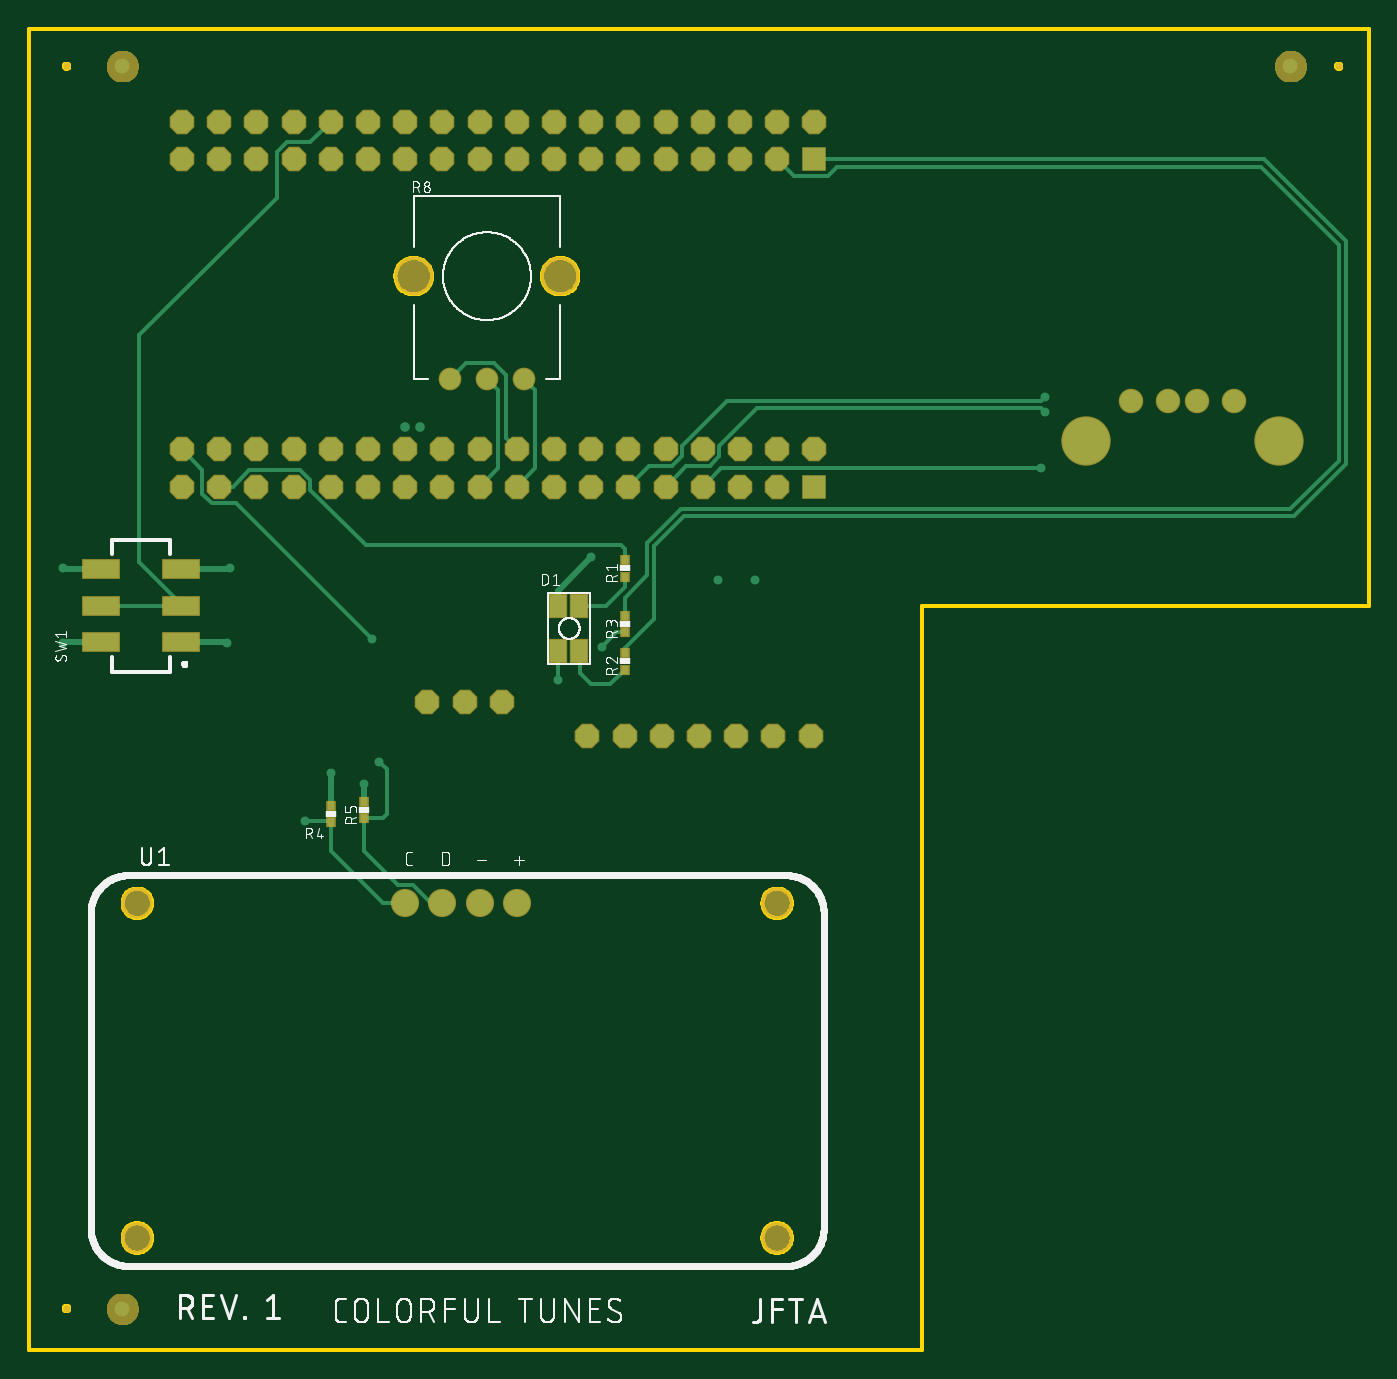
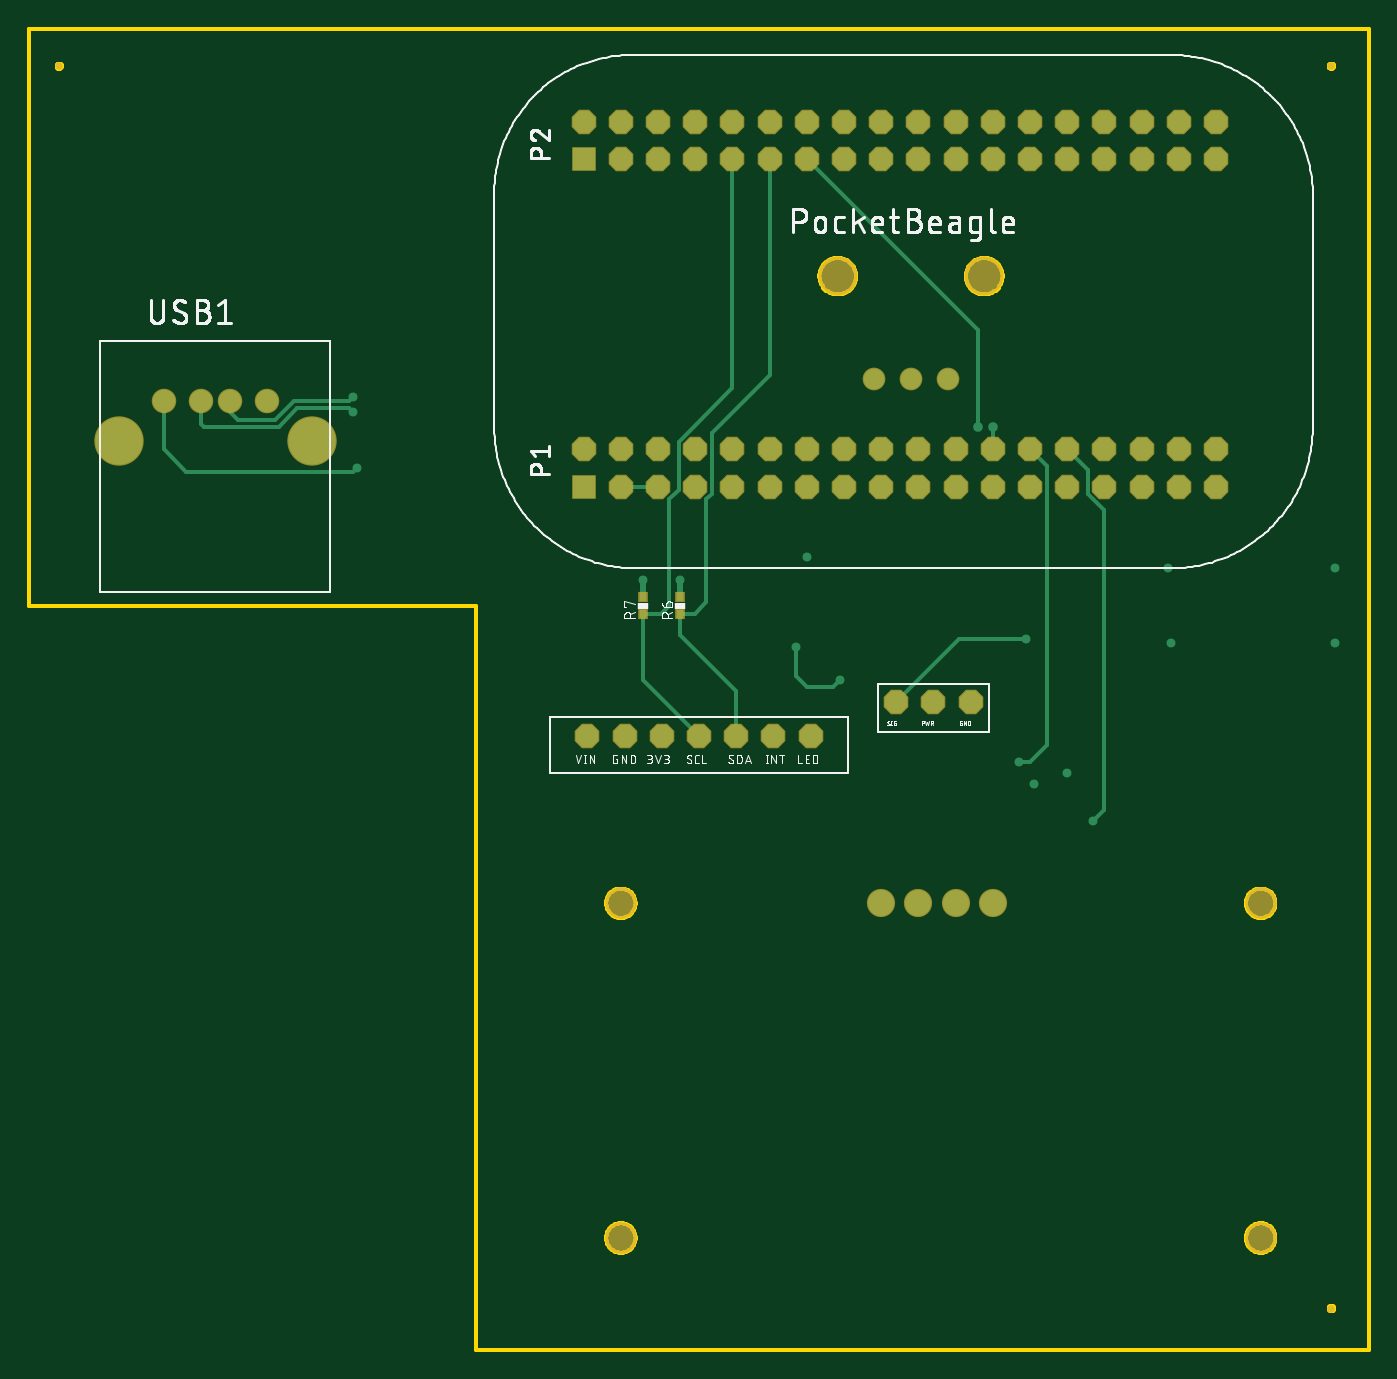
Circuit board: 9 layer files. Board 91.4 x 90.2 mm.
- bottom_copper: copper_bottom_l4.gbr (4734 bytes)
- top_copper: copper_top_l1.gbr (6893 bytes)
- outline: profile.gbr (10373 bytes)
- bottom_silk: silkscreen_bottom.gbr (78882 bytes)
- top_silk: silkscreen_top.gbr (71145 bytes)
- bottom_mask: soldermask_bottom.gbr (2514 bytes)
- top_mask: soldermask_top.gbr (16883 bytes)
- paste: solderpaste_bottom.gbr (257 bytes)
- paste: solderpaste_top.gbr (621 bytes)

=== bottom_copper: copper_bottom_l4.gbr ===
G04 EAGLE Gerber RS-274X export*
G75*
%MOMM*%
%FSLAX34Y34*%
%LPD*%
%INBottom Copper*%
%IPPOS*%
%AMOC8*
5,1,8,0,0,1.08239X$1,22.5*%
G01*
%ADD10R,1.524000X1.524000*%
%ADD11P,1.649562X8X202.500000*%
%ADD12C,1.778000*%
%ADD13P,1.649562X8X22.500000*%
%ADD14R,0.508000X0.609600*%
%ADD15C,1.524000*%
%ADD16C,3.220000*%
%ADD17C,1.400000*%
%ADD18C,0.381000*%
%ADD19C,0.609600*%
%ADD20C,0.254000*%
%ADD21C,0.654800*%


D10*
X535940Y589280D03*
D11*
X510540Y589280D03*
X485140Y589280D03*
X459740Y589280D03*
X434340Y589280D03*
X408940Y589280D03*
X383540Y589280D03*
X358140Y589280D03*
X332740Y589280D03*
X307340Y589280D03*
X281940Y589280D03*
X256540Y589280D03*
X231140Y589280D03*
X205740Y589280D03*
X180340Y589280D03*
X154940Y589280D03*
X129540Y589280D03*
X104140Y589280D03*
D10*
X535940Y812800D03*
D11*
X510540Y812800D03*
X485140Y812800D03*
X459740Y812800D03*
X434340Y812800D03*
X408940Y812800D03*
X383540Y812800D03*
X358140Y812800D03*
X332740Y812800D03*
X307340Y812800D03*
X281940Y812800D03*
X256540Y812800D03*
X231140Y812800D03*
X205740Y812800D03*
X180340Y812800D03*
X154940Y812800D03*
X129540Y812800D03*
X104140Y812800D03*
X510540Y614680D03*
X485140Y614680D03*
X459740Y614680D03*
X434340Y614680D03*
X408940Y614680D03*
X383540Y614680D03*
X358140Y614680D03*
X332740Y614680D03*
X307340Y614680D03*
X281940Y614680D03*
X256540Y614680D03*
X231140Y614680D03*
X205740Y614680D03*
X180340Y614680D03*
X154940Y614680D03*
X129540Y614680D03*
X104140Y614680D03*
X510540Y838200D03*
X485140Y838200D03*
X459740Y838200D03*
X434340Y838200D03*
X408940Y838200D03*
X383540Y838200D03*
X358140Y838200D03*
X332740Y838200D03*
X307340Y838200D03*
X281940Y838200D03*
X256540Y838200D03*
X231140Y838200D03*
X205740Y838200D03*
X180340Y838200D03*
X154940Y838200D03*
X129540Y838200D03*
X104140Y838200D03*
X535940Y614680D03*
X535940Y838200D03*
D12*
X256540Y304800D03*
X281940Y304800D03*
X307340Y304800D03*
X332740Y304800D03*
D13*
X381000Y419100D03*
X406400Y419100D03*
X431800Y419100D03*
X457200Y419100D03*
X482600Y419100D03*
X508000Y419100D03*
X533400Y419100D03*
D14*
X469900Y502412D03*
X469900Y513588D03*
X495300Y502412D03*
X495300Y513588D03*
D15*
X777400Y647700D03*
X797400Y647700D03*
X752400Y647700D03*
X822400Y647700D03*
D16*
X721700Y620600D03*
X853100Y620600D03*
D17*
X287420Y662940D03*
X312420Y662940D03*
X337420Y662940D03*
D13*
X271780Y441960D03*
X297180Y441960D03*
X322580Y441960D03*
D18*
X469900Y513588D02*
X469900Y525780D01*
D19*
X469900Y525780D03*
D18*
X495300Y525780D02*
X495300Y513588D01*
D19*
X495300Y525780D03*
X228600Y386080D03*
X134620Y482600D03*
X205740Y393700D03*
X383540Y541020D03*
X22860Y482600D03*
D20*
X256540Y614680D02*
X256540Y629920D01*
D21*
X256540Y629920D03*
D20*
X266700Y629920D02*
X266700Y695960D01*
D21*
X266700Y629920D03*
D20*
X266700Y695960D02*
X383540Y812800D01*
D19*
X187960Y360680D03*
D20*
X180340Y368300D01*
X180340Y573116D01*
X191770Y584546D01*
X191770Y600710D02*
X205740Y614680D01*
X191770Y600710D02*
X191770Y584546D01*
D19*
X238760Y401320D03*
D20*
X231140Y401320D01*
X219710Y412750D02*
X219710Y603250D01*
X231140Y614680D01*
X219710Y412750D02*
X231140Y401320D01*
D19*
X137160Y533400D03*
X22860Y533400D03*
D20*
X448310Y584546D02*
X452120Y580736D01*
X448310Y626110D02*
X408940Y665480D01*
X448310Y626110D02*
X448310Y584546D01*
X408940Y665480D02*
X408940Y812800D01*
X452120Y580736D02*
X452120Y510540D01*
X460248Y502412D02*
X469900Y502412D01*
X460248Y502412D02*
X452120Y510540D01*
X431800Y449580D02*
X431800Y419100D01*
X431800Y449580D02*
X469900Y487680D01*
X469900Y502412D01*
X477520Y508000D02*
X477520Y580736D01*
X471170Y619415D02*
X434340Y656245D01*
X471170Y619415D02*
X471170Y587086D01*
X477520Y580736D01*
X434340Y656245D02*
X434340Y812800D01*
X495300Y457200D02*
X457200Y419100D01*
X495300Y457200D02*
X495300Y502412D01*
X483108Y502412D02*
X477520Y508000D01*
X483108Y502412D02*
X495300Y502412D01*
D19*
X693420Y650240D03*
D20*
X746760Y635000D02*
X772160Y635000D01*
X777400Y640240D02*
X777400Y647700D01*
X777400Y640240D02*
X772160Y635000D01*
X746760Y635000D02*
X734060Y647700D01*
X695960Y647700D02*
X693420Y650240D01*
X695960Y647700D02*
X734060Y647700D01*
D19*
X693420Y640080D03*
D20*
X731520Y642620D02*
X744220Y629920D01*
X695960Y642620D02*
X693420Y640080D01*
X695960Y642620D02*
X731520Y642620D01*
X797400Y647700D02*
X797400Y632300D01*
X795020Y629920D02*
X744220Y629920D01*
X795020Y629920D02*
X797400Y632300D01*
D19*
X690880Y601980D03*
D20*
X822400Y614680D02*
X822400Y647700D01*
X822400Y614680D02*
X807160Y599440D01*
X693420Y599440D02*
X690880Y601980D01*
X693420Y599440D02*
X807160Y599440D01*
X322580Y441960D02*
X279400Y485140D01*
X233680Y485140D01*
D19*
X233680Y485140D03*
X360680Y457200D03*
D20*
X365760Y452120D01*
X383540Y452120D01*
X391160Y459740D01*
X391160Y480060D01*
D19*
X391160Y480060D03*
D20*
X485140Y589280D02*
X510540Y589280D01*
M02*

=== top_copper: copper_top_l1.gbr (6893 bytes, source omitted) ===
=== outline: profile.gbr (10373 bytes, source omitted) ===
=== bottom_silk: silkscreen_bottom.gbr (78882 bytes, source omitted) ===
=== top_silk: silkscreen_top.gbr (71145 bytes, source omitted) ===
=== bottom_mask: soldermask_bottom.gbr ===
G04 EAGLE Gerber RS-274X export*
G75*
%MOMM*%
%FSLAX34Y34*%
%LPD*%
%INSoldermask Bottom*%
%IPPOS*%
%AMOC8*
5,1,8,0,0,1.08239X$1,22.5*%
G01*
%ADD10C,0.502400*%
%ADD11R,1.676400X1.676400*%
%ADD12P,1.814519X8X202.500000*%
%ADD13C,2.152400*%
%ADD14C,1.930400*%
%ADD15P,1.814519X8X22.500000*%
%ADD16R,0.660400X0.762000*%
%ADD17C,1.676400*%
%ADD18C,3.372400*%
%ADD19C,1.552400*%
%ADD20C,2.652400*%


D10*
X25400Y27940D03*
X25400Y876300D03*
X894080Y876300D03*
D11*
X535940Y589280D03*
D12*
X510540Y589280D03*
X485140Y589280D03*
X459740Y589280D03*
X434340Y589280D03*
X408940Y589280D03*
X383540Y589280D03*
X358140Y589280D03*
X332740Y589280D03*
X307340Y589280D03*
X281940Y589280D03*
X256540Y589280D03*
X231140Y589280D03*
X205740Y589280D03*
X180340Y589280D03*
X154940Y589280D03*
X129540Y589280D03*
X104140Y589280D03*
D11*
X535940Y812800D03*
D12*
X510540Y812800D03*
X485140Y812800D03*
X459740Y812800D03*
X434340Y812800D03*
X408940Y812800D03*
X383540Y812800D03*
X358140Y812800D03*
X332740Y812800D03*
X307340Y812800D03*
X281940Y812800D03*
X256540Y812800D03*
X231140Y812800D03*
X205740Y812800D03*
X180340Y812800D03*
X154940Y812800D03*
X129540Y812800D03*
X104140Y812800D03*
X510540Y614680D03*
X485140Y614680D03*
X459740Y614680D03*
X434340Y614680D03*
X408940Y614680D03*
X383540Y614680D03*
X358140Y614680D03*
X332740Y614680D03*
X307340Y614680D03*
X281940Y614680D03*
X256540Y614680D03*
X231140Y614680D03*
X205740Y614680D03*
X180340Y614680D03*
X154940Y614680D03*
X129540Y614680D03*
X104140Y614680D03*
X510540Y838200D03*
X485140Y838200D03*
X459740Y838200D03*
X434340Y838200D03*
X408940Y838200D03*
X383540Y838200D03*
X358140Y838200D03*
X332740Y838200D03*
X307340Y838200D03*
X281940Y838200D03*
X256540Y838200D03*
X231140Y838200D03*
X205740Y838200D03*
X180340Y838200D03*
X154940Y838200D03*
X129540Y838200D03*
X104140Y838200D03*
X535940Y614680D03*
X535940Y838200D03*
D13*
X73660Y76200D03*
X510540Y76200D03*
X73660Y304800D03*
X510540Y304800D03*
D14*
X256540Y304800D03*
X281940Y304800D03*
X307340Y304800D03*
X332740Y304800D03*
D15*
X381000Y419100D03*
X406400Y419100D03*
X431800Y419100D03*
X457200Y419100D03*
X482600Y419100D03*
X508000Y419100D03*
X533400Y419100D03*
D16*
X469900Y502412D03*
X469900Y513588D03*
X495300Y502412D03*
X495300Y513588D03*
D17*
X777400Y647700D03*
X797400Y647700D03*
X752400Y647700D03*
X822400Y647700D03*
D18*
X721700Y620600D03*
X853100Y620600D03*
D19*
X287420Y662940D03*
X312420Y662940D03*
X337420Y662940D03*
D20*
X262420Y732940D03*
X362420Y732940D03*
D15*
X271780Y441960D03*
X297180Y441960D03*
X322580Y441960D03*
M02*

=== top_mask: soldermask_top.gbr (16883 bytes, source omitted) ===
=== paste: solderpaste_bottom.gbr ===
G04 EAGLE Gerber RS-274X export*
G75*
%MOMM*%
%FSLAX34Y34*%
%LPD*%
%INSolderpaste Bottom*%
%IPPOS*%
%AMOC8*
5,1,8,0,0,1.08239X$1,22.5*%
G01*
%ADD10R,0.508000X0.609600*%


D10*
X469900Y502412D03*
X469900Y513588D03*
X495300Y502412D03*
X495300Y513588D03*
M02*

=== paste: solderpaste_top.gbr ===
G04 EAGLE Gerber RS-274X export*
G75*
%MOMM*%
%FSLAX34Y34*%
%LPD*%
%INSolderpaste Top*%
%IPPOS*%
%AMOC8*
5,1,8,0,0,1.08239X$1,22.5*%
G01*
%ADD10R,1.100000X1.500000*%
%ADD11R,0.508000X0.609600*%
%ADD12R,2.500000X1.200000*%


D10*
X360600Y507900D03*
X360600Y476900D03*
X375600Y476900D03*
X375600Y507900D03*
D11*
X406400Y527812D03*
X406400Y538988D03*
X406400Y464312D03*
X406400Y475488D03*
X406400Y489712D03*
X406400Y500888D03*
X205740Y360172D03*
X205740Y371348D03*
X228600Y362712D03*
X228600Y373888D03*
D12*
X103700Y483000D03*
X103700Y508000D03*
X103700Y533000D03*
X48700Y483000D03*
X48700Y508000D03*
X48700Y533000D03*
M02*

